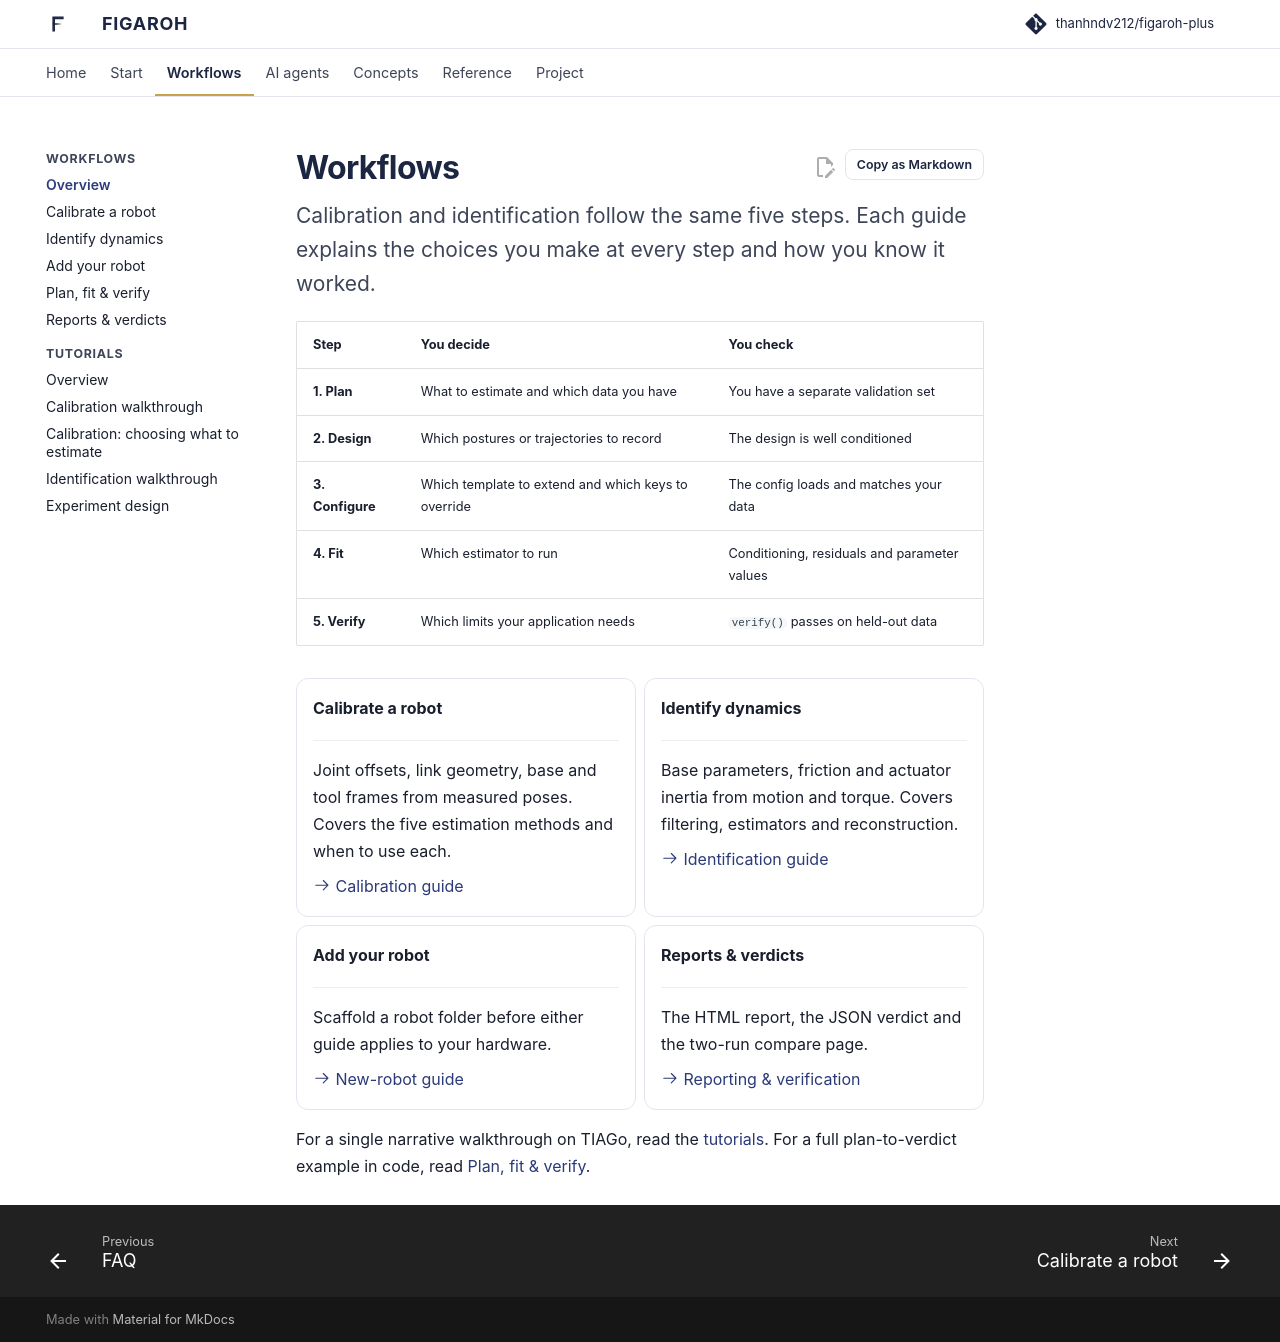

repository: thanhndv212/figaroh-plus · page: workflows/index.html · generator: mkdocs

# Workflows

<p class="fg-lead">Calibration and identification follow the same five steps. Each guide explains the choices you make at every step and how you know it worked.</p>

| Step | You decide | You check |
|---|---|---|
| **1. Plan** | What to estimate and which data you have | You have a separate validation set |
| **2. Design** | Which postures or trajectories to record | The design is well conditioned |
| **3. Configure** | Which template to extend and which keys to override | The config loads and matches your data |
| **4. Fit** | Which estimator to run | Conditioning, residuals and parameter values |
| **5. Verify** | Which limits your application needs | `verify()` passes on held-out data |

<div class="grid cards" markdown>

-   **Calibrate a robot**

    ---

    Joint offsets, link geometry, base and tool frames from measured poses. Covers the five estimation methods and when to use each.

    [:octicons-arrow-right-24: Calibration guide](calibration.md)

-   **Identify dynamics**

    ---

    Base parameters, friction and actuator inertia from motion and torque. Covers filtering, estimators and reconstruction.

    [:octicons-arrow-right-24: Identification guide](identification.md)

-   **Add your robot**

    ---

    Scaffold a robot folder before either guide applies to your hardware.

    [:octicons-arrow-right-24: New-robot guide](new-robot.md)

-   **Reports & verdicts**

    ---

    The HTML report, the JSON verdict and the two-run compare page.

    [:octicons-arrow-right-24: Reporting & verification](../reporting_and_verification.md)

</div>

For a single narrative walkthrough on TIAGo, read the [tutorials](../tutorials/index.md). For a full plan-to-verdict example in code, read [Plan, fit & verify](../example_workflow.md).
